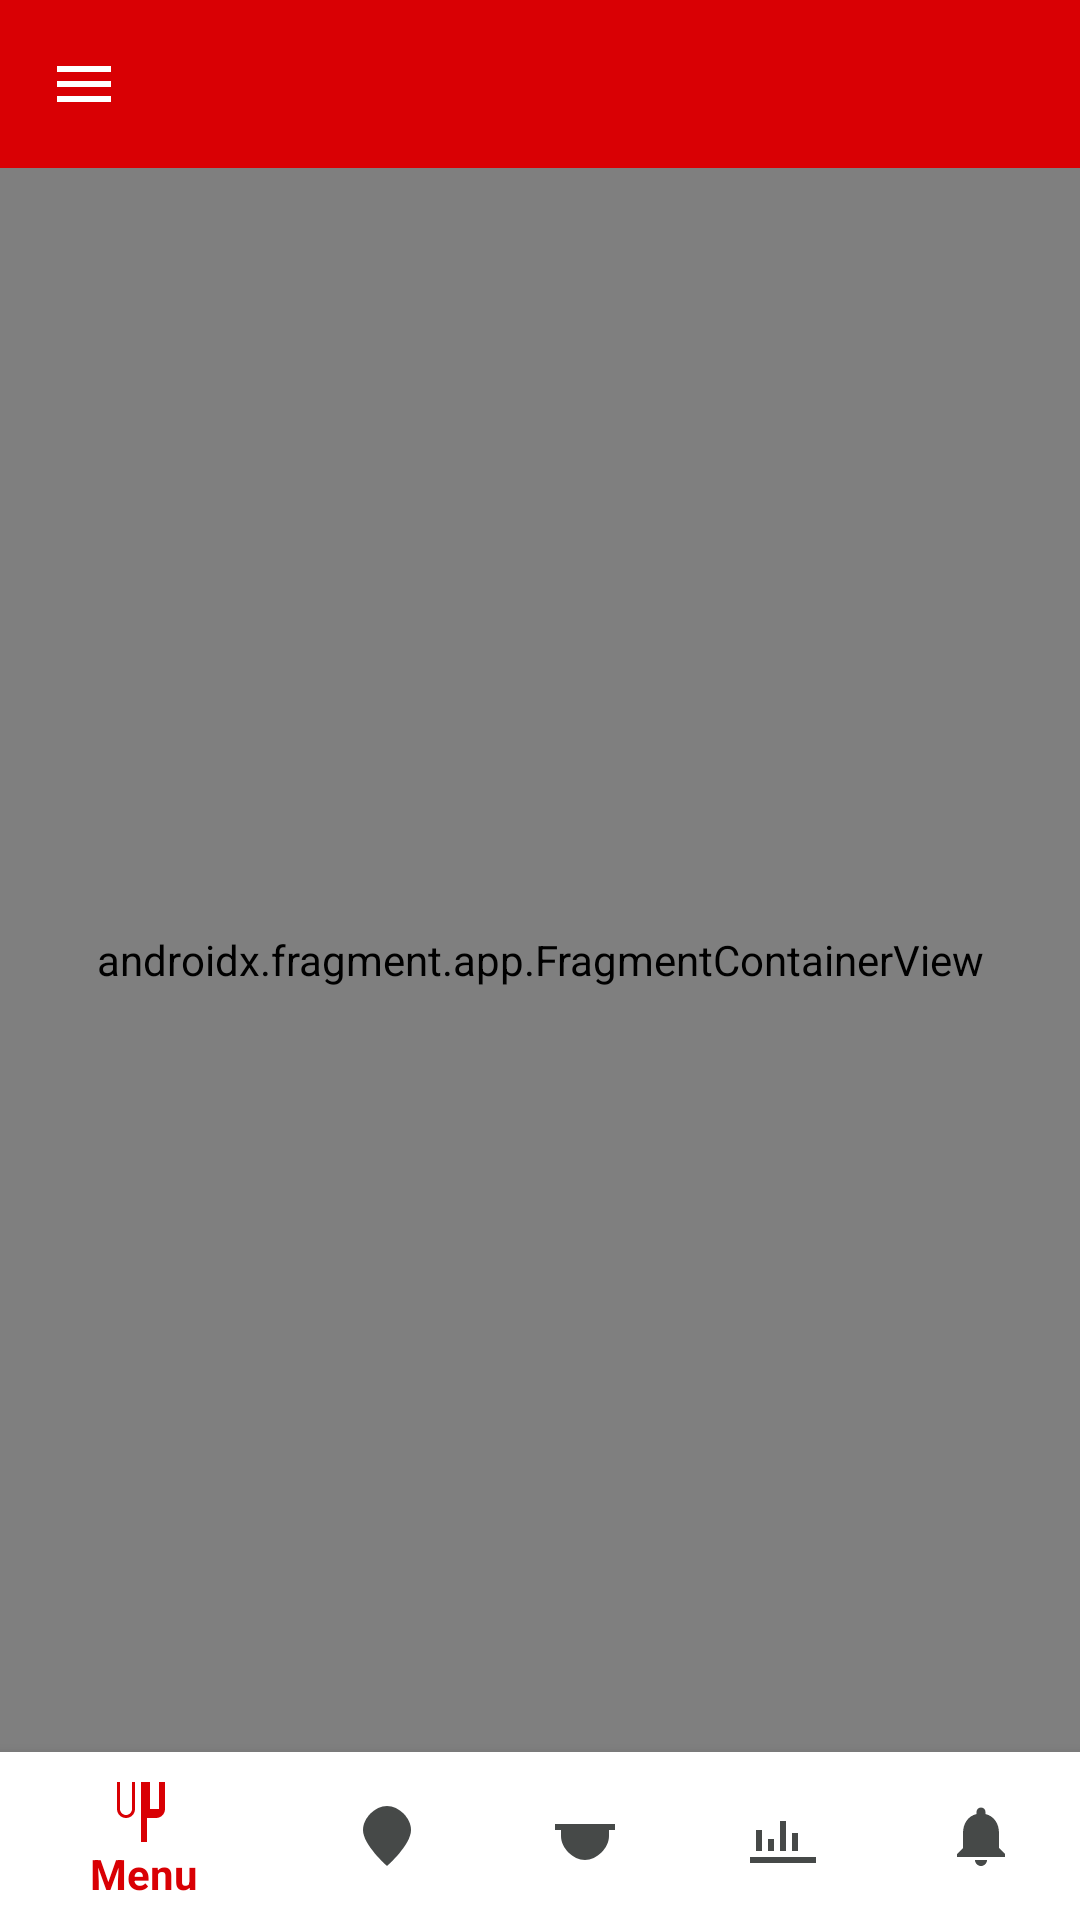

Produce the Android XML layout that renders to this screen, including the resource entries it uses.
<!-- AndroidManifest.xml: application theme Theme.BaksoManagementAdmin -->
<!-- res/layout/activity_homepage.xml -->
<?xml version="1.0" encoding="utf-8"?>
<androidx.drawerlayout.widget.DrawerLayout
    xmlns:android="http://schemas.android.com/apk/res/android"
    xmlns:app="http://schemas.android.com/apk/res-auto"
    android:id="@+id/drawerLayout"
    android:layout_width="match_parent"
    android:layout_height="match_parent">

    
    <LinearLayout
        android:layout_width="match_parent"
        android:layout_height="match_parent"
        android:orientation="vertical">

        
        <com.google.android.material.appbar.MaterialToolbar
            android:id="@+id/toolbar"
            android:layout_width="match_parent"
            android:layout_height="?attr/actionBarSize"
            android:background="@color/nav_red"
            android:title="BaksoKu"
            app:titleTextColor="@android:color/white"
            app:navigationIcon="@drawable/ic_drawer" />

        
        <androidx.fragment.app.FragmentContainerView
            android:id="@+id/home_fragment_container"
            android:name="androidx.navigation.fragment.NavHostFragment"
            android:layout_width="match_parent"
            android:layout_height="0dp"
            android:layout_weight="1"
            app:defaultNavHost="true"
            app:navGraph="@navigation/nav_graph" />

        
        <com.google.android.material.bottomnavigation.BottomNavigationView
            android:id="@+id/bottomNavigation"
            android:layout_width="match_parent"
            android:layout_height="wrap_content"
            android:background="@color/bottom_nav_bg"
            app:itemIconTint="@color/nav_item_color"
            app:itemTextColor="@color/nav_item_color"
            app:menu="@menu/bottom_menu"/>

    </LinearLayout>

    
    <com.google.android.material.navigation.NavigationView
        android:id="@+id/navigationDrawer"
        android:layout_width="280dp"
        android:layout_height="match_parent"
        android:layout_gravity="start"
        android:background="@color/drawer_bg"
        app:itemIconTint="@color/drawer_item_color"
        app:itemTextColor="@color/drawer_item_color"
        app:headerLayout="@layout/nav_header_main"
        app:menu="@menu/drawer_menu"/>

</androidx.drawerlayout.widget.DrawerLayout>
<!-- res/layout/nav_header_main.xml (included above) -->
<?xml version="1.0" encoding="utf-8"?>
<LinearLayout xmlns:android="http://schemas.android.com/apk/res/android"
    xmlns:app="http://schemas.android.com/apk/res-auto"
    android:id="@+id/headerProfileContainer"
    android:layout_width="match_parent"
    android:layout_height="wrap_content"
    android:orientation="vertical"
    android:gravity="center_horizontal"
    android:paddingTop="50dp"
    android:paddingBottom="24dp"
    android:clickable="true"
    android:focusable="true"
    android:background="@color/setting_card">

    
    <com.google.android.material.imageview.ShapeableImageView
        android:id="@+id/imageViewProfile"
        android:layout_width="120dp"
        android:layout_height="120dp"
        android:layout_gravity="center"
        android:scaleType="centerCrop"
        android:src="@drawable/ic_account_"
        app:shapeAppearanceOverlay="@style/CircleImage"/>

    
    <TextView
        android:id="@+id/tvUserName"
        android:layout_width="wrap_content"
        android:layout_height="wrap_content"
        android:text="@string/name"
        android:textSize="20sp"
        android:textStyle="bold"
        android:textColor="@color/setting_text"
        android:layout_marginBottom="12dp" />

    <View
        android:layout_width="80dp"
        android:layout_height="2dp"
        android:background="@android:color/darker_gray" />
</LinearLayout>
<!-- resources referenced by this layout -->
<resources>
  <color name="bottom_nav_bg">#FFFFFF</color>
  <color name="drawer_bg">#FFFFFF</color>
  <color name="nav_red">#D90004</color>
  <color name="setting_card">#FFFFFF</color>
  <color name="setting_text">#222222</color>
  <!-- drawable ic_drawer (drawable) -->
  <vector xmlns:android="http://schemas.android.com/apk/res/android"
      android:width="24dp"
      android:height="24dp"
      android:tint="?attr/colorOnSurface"
      android:viewportWidth="24"
      android:viewportHeight="24">
      <path
          android:fillColor="@android:color/white"
          android:pathData="M3,18h18v-2H3v2zM3,13h18v-2H3v2zM3,6v2h18V6H3z"/>
  </vector>
  <string name="name">Name</string>
  <style name="CircleImage">
          <item name="cornerFamily">rounded</item>
          <item name="cornerSize">50%</item>
      </style>
  <style name="Theme.BaksoManagementAdmin" parent="Theme.AppCompat.Light.NoActionBar" />
</resources>
